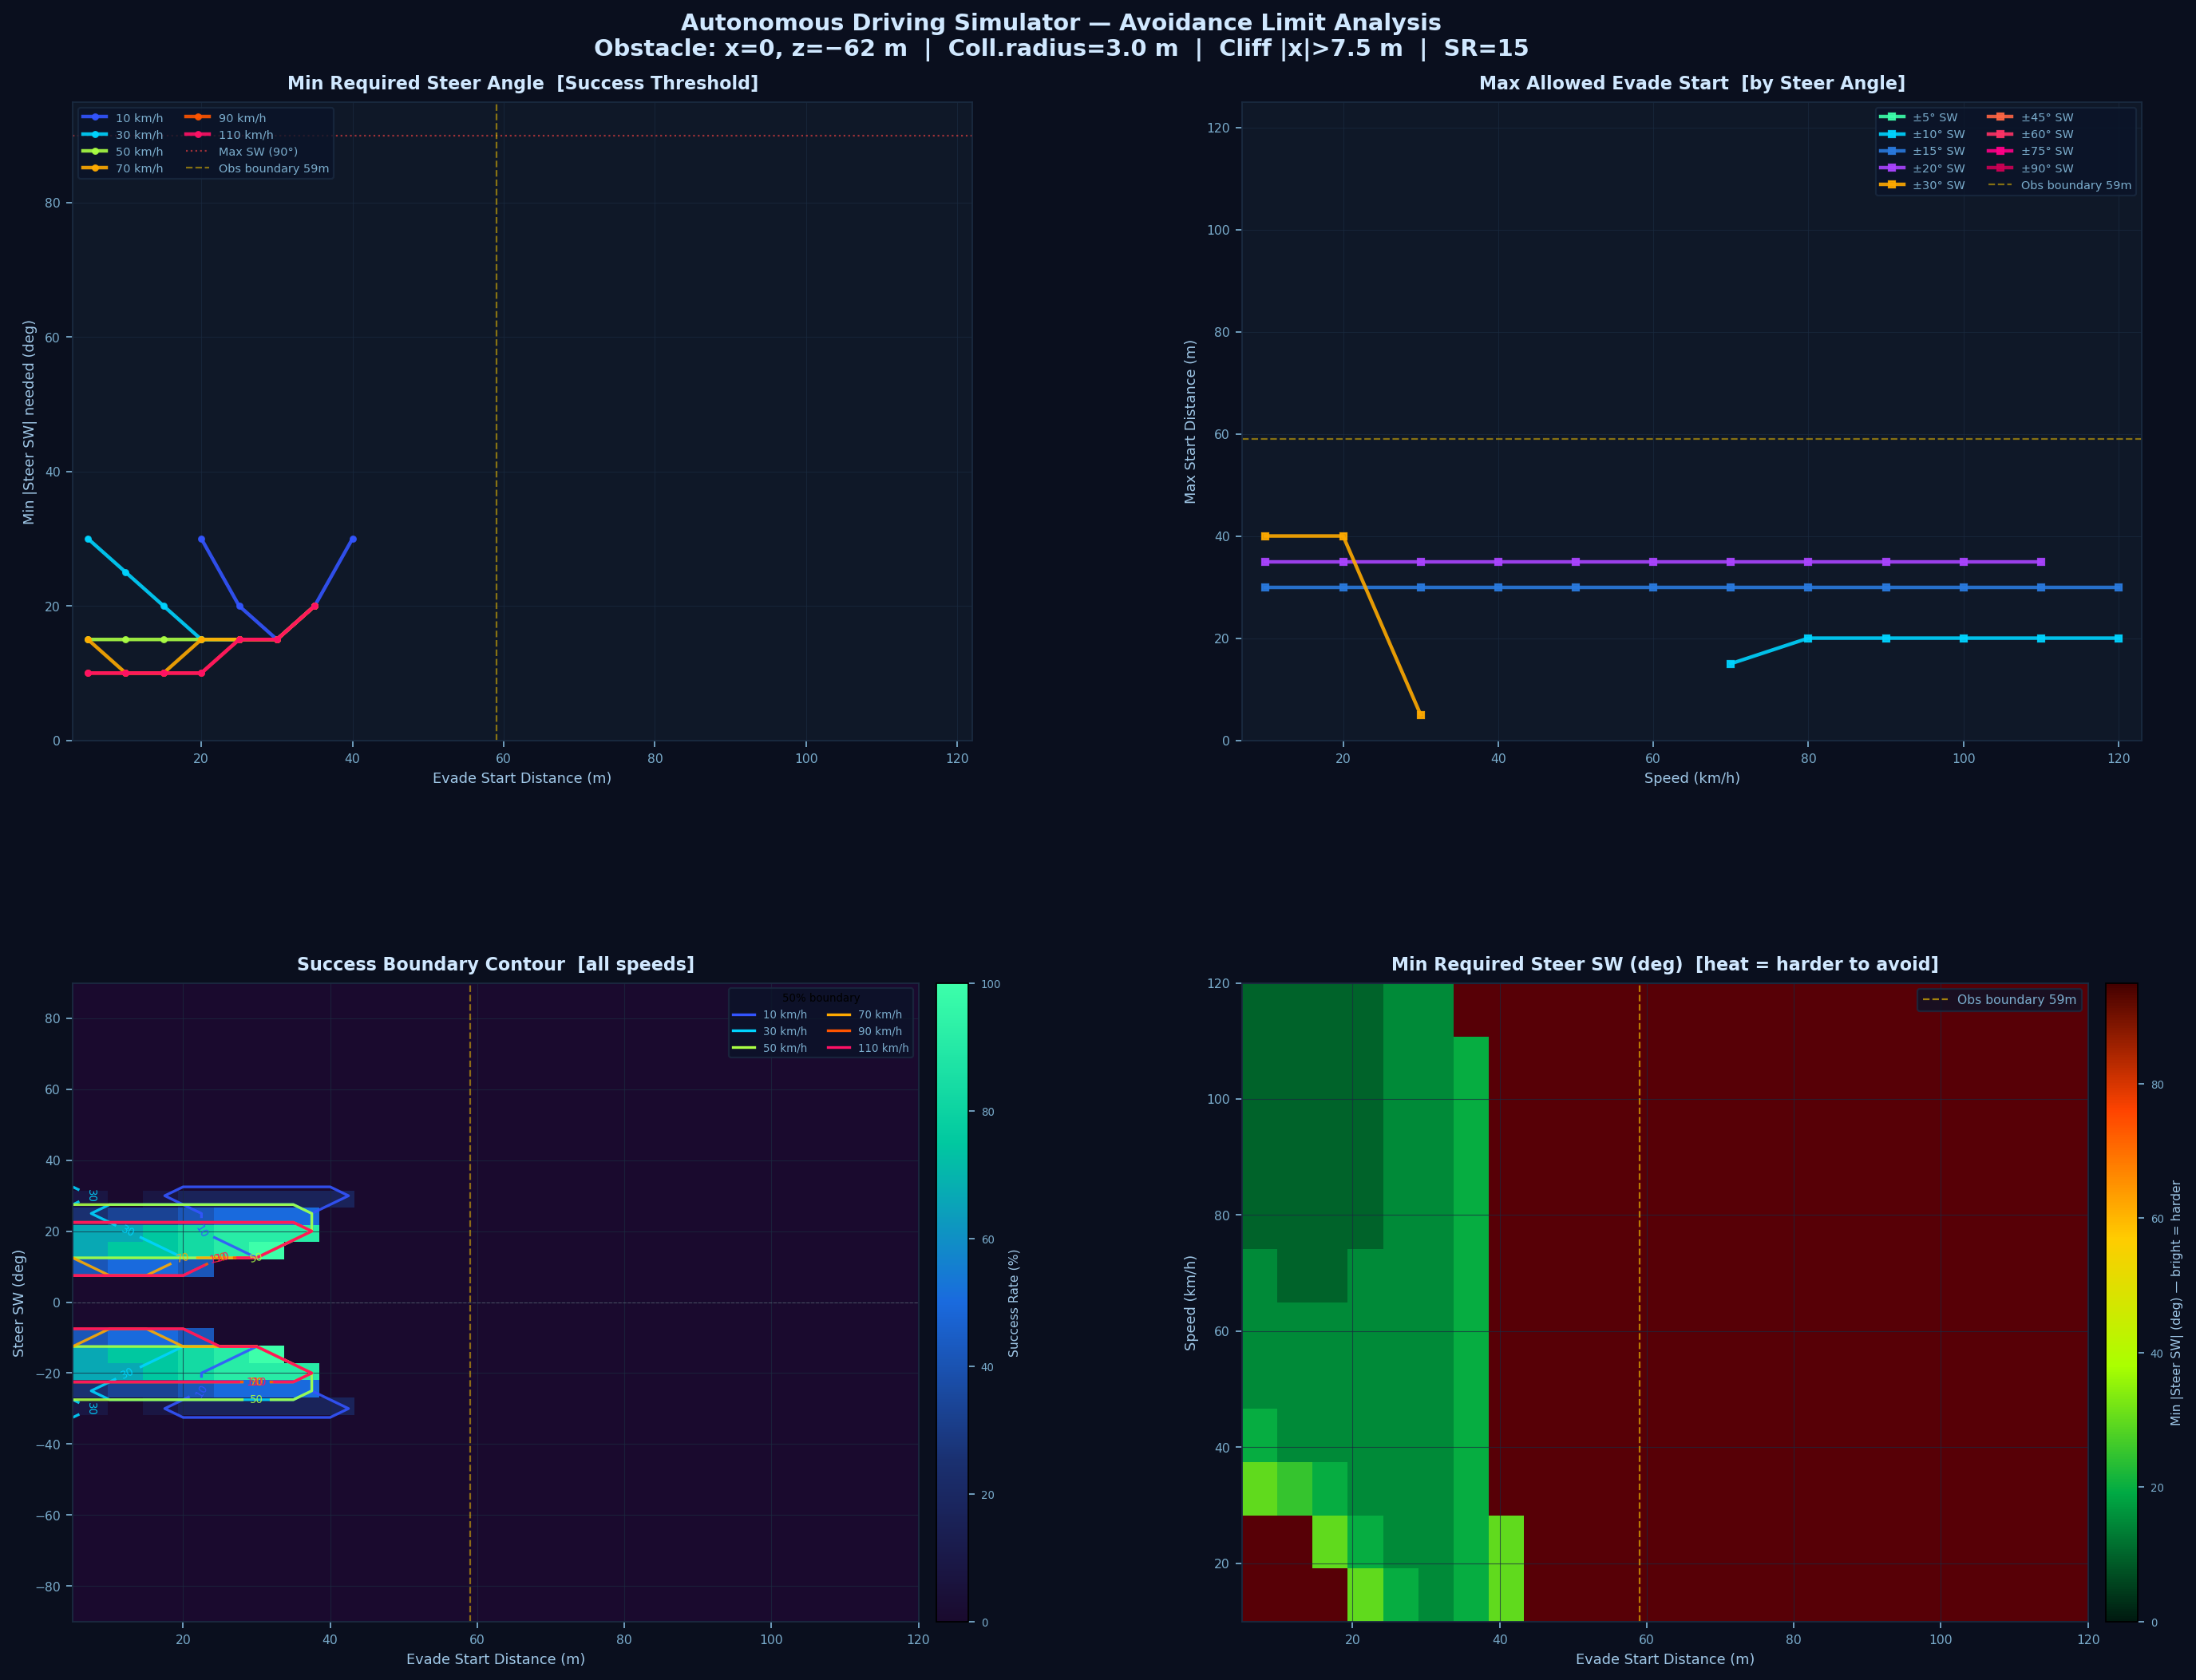

The data file committed next to this chart (first rows):
speed_kmh, straight_dist_m, min_steer_sw_deg, min_steer_wheel_deg, avoidable
10, 5, N/A, N/A, 0
10, 10, N/A, N/A, 0
10, 15, N/A, N/A, 0
10, 20, 30, 2.0, 1
10, 25, 20, 1.33, 1
10, 30, 15, 1.0, 1
10, 35, 20, 1.33, 1
10, 40, 30, 2.0, 1
10, 45, N/A, N/A, 0
10, 50, N/A, N/A, 0
10, 55, N/A, N/A, 0
10, 60, N/A, N/A, 0
10, 65, N/A, N/A, 0
10, 70, N/A, N/A, 0
10, 75, N/A, N/A, 0
10, 80, N/A, N/A, 0
10, 85, N/A, N/A, 0
10, 90, N/A, N/A, 0
10, 95, N/A, N/A, 0
10, 100, N/A, N/A, 0
10, 105, N/A, N/A, 0
10, 110, N/A, N/A, 0
10, 115, N/A, N/A, 0
10, 120, N/A, N/A, 0
20, 5, N/A, N/A, 0
20, 10, N/A, N/A, 0
20, 15, 30, 2.0, 1
20, 20, 20, 1.33, 1
20, 25, 15, 1.0, 1
20, 30, 15, 1.0, 1
20, 35, 20, 1.33, 1
20, 40, 30, 2.0, 1
20, 45, N/A, N/A, 0
20, 50, N/A, N/A, 0
20, 55, N/A, N/A, 0
20, 60, N/A, N/A, 0
20, 65, N/A, N/A, 0
20, 70, N/A, N/A, 0
20, 75, N/A, N/A, 0
20, 80, N/A, N/A, 0
20, 85, N/A, N/A, 0
20, 90, N/A, N/A, 0
20, 95, N/A, N/A, 0
20, 100, N/A, N/A, 0
20, 105, N/A, N/A, 0
20, 110, N/A, N/A, 0
20, 115, N/A, N/A, 0
20, 120, N/A, N/A, 0
30, 5, 30, 2.0, 1
30, 10, 25, 1.67, 1
30, 15, 20, 1.33, 1
30, 20, 15, 1.0, 1
30, 25, 15, 1.0, 1
30, 30, 15, 1.0, 1
30, 35, 20, 1.33, 1
30, 40, N/A, N/A, 0
30, 45, N/A, N/A, 0
30, 50, N/A, N/A, 0
30, 55, N/A, N/A, 0
30, 60, N/A, N/A, 0
... 444 more rows
